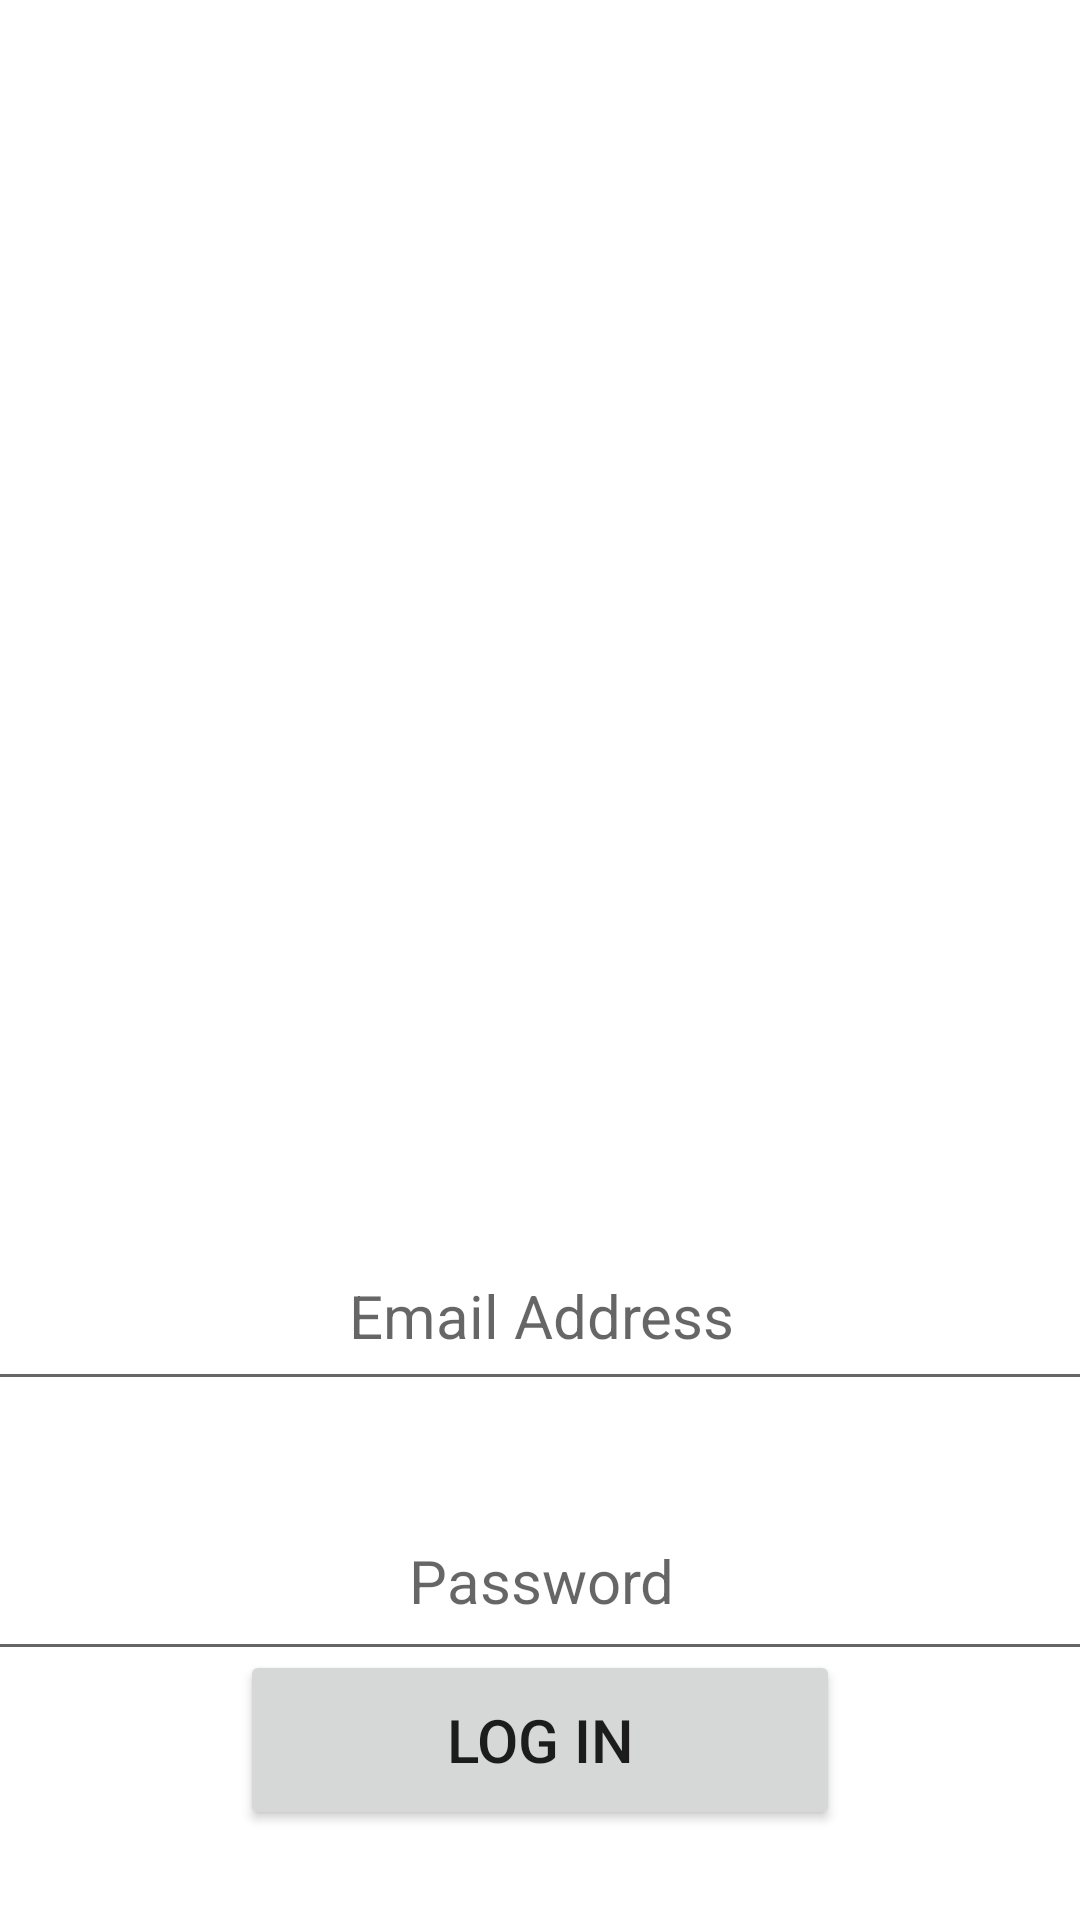

Android layout source for this screen:
<!-- AndroidManifest.xml: application theme Theme.ProjectNile -->
<!-- res/layout/activity_main.xml -->
<?xml version="1.0" encoding="utf-8"?>
<androidx.constraintlayout.widget.ConstraintLayout xmlns:android="http://schemas.android.com/apk/res/android"
    xmlns:app="http://schemas.android.com/apk/res-auto"
    xmlns:tools="http://schemas.android.com/tools"
    android:layout_width="match_parent"
    android:layout_height="match_parent"
    tools:context=".presentation.accountActivity.LoginActivity">

    <ImageView
        android:id="@+id/imageView2"
        android:layout_width="605dp"
        android:layout_height="391dp"
        app:layout_constraintEnd_toEndOf="parent"
        app:layout_constraintHorizontal_bias="0.4"
        app:layout_constraintStart_toStartOf="parent"
        app:layout_constraintTop_toTopOf="parent"
        app:srcCompat="@drawable/nile_bookstore_logo" />

    <LinearLayout
        android:id="@+id/linearLayout"
        android:layout_width="400dp"
        android:layout_height="wrap_content"
        android:layout_marginTop="16dp"
        android:orientation="vertical"
        app:layout_constraintEnd_toEndOf="parent"
        app:layout_constraintStart_toStartOf="parent"
        app:layout_constraintTop_toBottomOf="@+id/imageView2">

        <EditText
            android:id="@+id/input_email"
            android:layout_width="match_parent"
            android:layout_height="60dp"
            android:layout_marginBottom="30dp"
            android:ems="10"
            android:hint="Email Address"
            android:inputType="textEmailAddress"
            android:textAlignment="center"
            android:textSize="20sp" />

        <EditText
            android:id="@+id/input_password"
            android:layout_width="match_parent"
            android:layout_height="60dp"
            android:ems="10"
            android:hint="Password"
            android:inputType="textPassword"
            android:paddingBottom="10dp"
            android:textAlignment="center"
            android:textSize="20sp" />

    </LinearLayout>

    <LinearLayout
        android:layout_width="200dp"
        android:layout_height="wrap_content"
        android:orientation="vertical"
        app:layout_constraintBottom_toBottomOf="parent"
        app:layout_constraintEnd_toEndOf="parent"
        app:layout_constraintStart_toStartOf="parent"
        app:layout_constraintTop_toBottomOf="@+id/linearLayout"
        app:layout_constraintVertical_bias="0.105">

        <Button
            android:id="@+id/button_login"
            android:layout_width="match_parent"
            android:layout_height="60dp"
            android:layout_marginBottom="30dp"
            android:text="@string/login"
            android:textSize="20sp" />

        <Button
            android:id="@+id/button_signup"
            android:layout_width="match_parent"
            android:layout_height="60dp"
            android:text="@string/signup"
            android:textSize="20sp" />
    </LinearLayout>

</androidx.constraintlayout.widget.ConstraintLayout>
<!-- resources referenced by this layout -->
<resources>
  <string name="login">Log In</string>
  <string name="signup">Sign Up</string>
  <style name="Theme.ProjectNile" parent="Theme.MaterialComponents.DayNight.DarkActionBar">
          
          <item name="colorPrimary">@color/purple_500</item>
          <item name="colorPrimaryVariant">@color/purple_700</item>
          <item name="colorOnPrimary">@color/white</item>
          
          <item name="colorSecondary">@color/teal_200</item>
          <item name="colorSecondaryVariant">@color/teal_700</item>
          <item name="colorOnSecondary">@color/black</item>
          
          <item name="android:statusBarColor">?attr/colorPrimaryVariant</item>
          
      </style>
  <!-- not gathered from this repository: default colours our renderer supplied (Android Studio template values) -->
  <color name="purple_500">#FF6200EE</color>
  <color name="purple_700">#FF3700B3</color>
  <color name="teal_200">#FF03DAC5</color>
  <color name="teal_700">#FF018786</color>
  <color name="black">#FF000000</color>
  <color name="white">#FFFFFFFF</color>
</resources>
